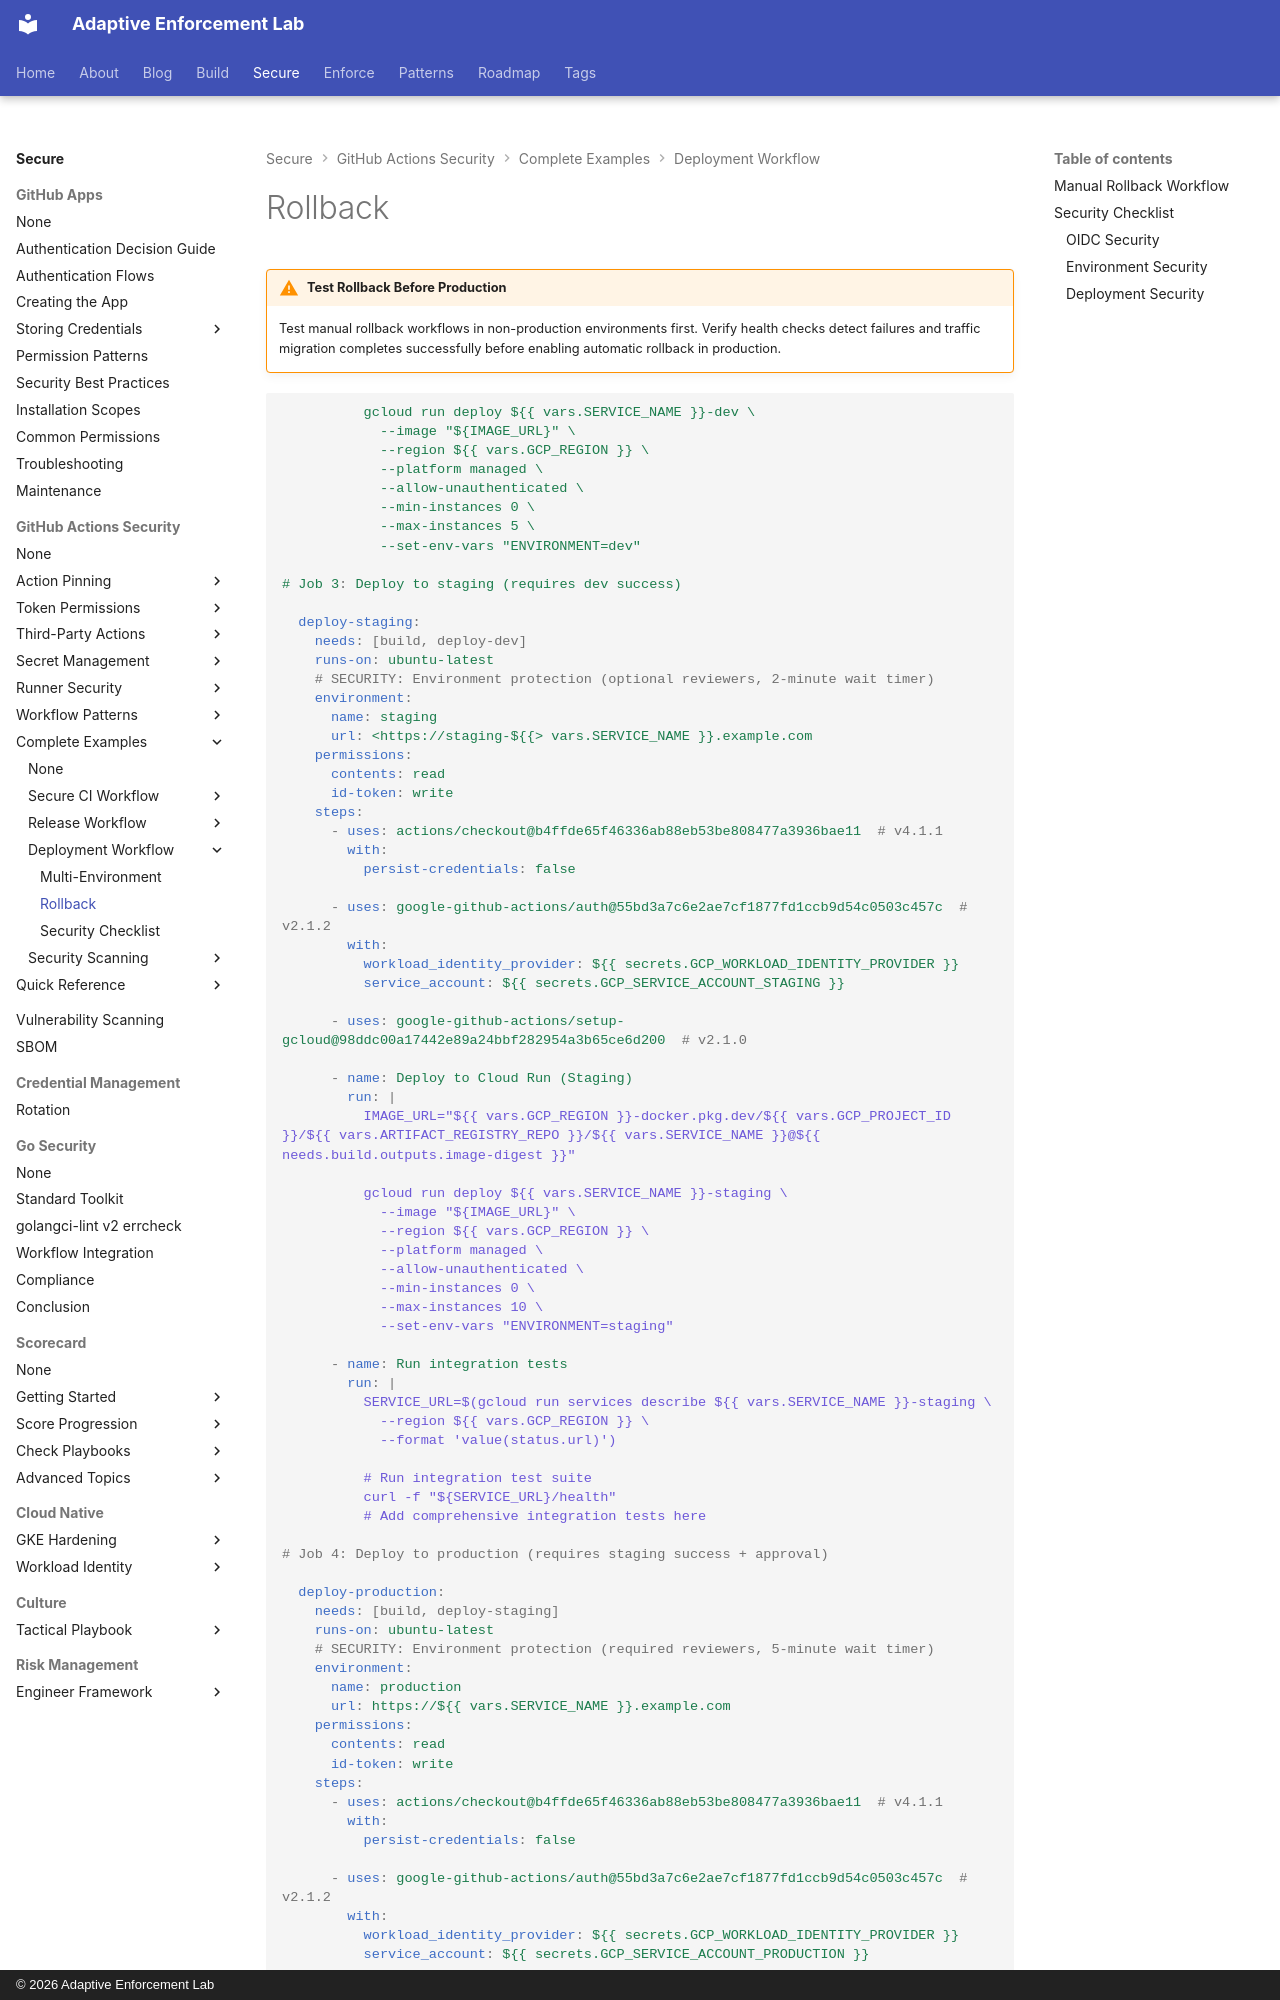

repository: adaptive-enforcement-lab/adaptive-enforcement-lab-com · page: secure/github-actions-security/examples/deployment-workflow/rollback/index.html · generator: mkdocs · copyright: © 2026 Adaptive Enforcement Lab

---
title: Manual Rollback and Security Checklist
description: >-
  Emergency rollback workflows with approval gates, multi-environment deployment security checklist, and common deployment pattern mistakes to avoid
provenance: human
---

!!! warning "Test Rollback Before Production"

    Test manual rollback workflows in non-production environments first. Verify health checks detect failures and traffic migration completes successfully before enabling automatic rollback in production.

```yaml
          gcloud run deploy ${{ vars.SERVICE_NAME }}-dev \
            --image "${IMAGE_URL}" \
            --region ${{ vars.GCP_REGION }} \
            --platform managed \
            --allow-unauthenticated \
            --min-instances 0 \
            --max-instances 5 \
            --set-env-vars "ENVIRONMENT=dev"

# Job 3: Deploy to staging (requires dev success)

  deploy-staging:
    needs: [build, deploy-dev]
    runs-on: ubuntu-latest
    # SECURITY: Environment protection (optional reviewers, 2-minute wait timer)
    environment:
      name: staging
      url: <https://staging-${{> vars.SERVICE_NAME }}.example.com
    permissions:
      contents: read
      id-token: write
    steps:
      - uses: actions/checkout@b4ffde65f46336ab88eb53be808477a3936bae11  # v4.1.1
        with:
          persist-credentials: false

      - uses: google-github-actions/auth@55bd3a7c6e2ae7cf1877fd1ccb9d54c0503c457c  # v2.1.2
        with:
          workload_identity_provider: ${{ secrets.GCP_WORKLOAD_IDENTITY_PROVIDER }}
          service_account: ${{ secrets.GCP_SERVICE_ACCOUNT_STAGING }}

      - uses: google-github-actions/setup-gcloud@98ddc00a17442e89a24bbf282954a3b65ce6d200  # v2.1.0

      - name: Deploy to Cloud Run (Staging)
        run: |
          IMAGE_URL="${{ vars.GCP_REGION }}-docker.pkg.dev/${{ vars.GCP_PROJECT_ID }}/${{ vars.ARTIFACT_REGISTRY_REPO }}/${{ vars.SERVICE_NAME }}@${{ needs.build.outputs.image-digest }}"

          gcloud run deploy ${{ vars.SERVICE_NAME }}-staging \
            --image "${IMAGE_URL}" \
            --region ${{ vars.GCP_REGION }} \
            --platform managed \
            --allow-unauthenticated \
            --min-instances 0 \
            --max-instances 10 \
            --set-env-vars "ENVIRONMENT=staging"

      - name: Run integration tests
        run: |
          SERVICE_URL=$(gcloud run services describe ${{ vars.SERVICE_NAME }}-staging \
            --region ${{ vars.GCP_REGION }} \
            --format 'value(status.url)')

          # Run integration test suite
          curl -f "${SERVICE_URL}/health"
          # Add comprehensive integration tests here

# Job 4: Deploy to production (requires staging success + approval)

  deploy-production:
    needs: [build, deploy-staging]
    runs-on: ubuntu-latest
    # SECURITY: Environment protection (required reviewers, 5-minute wait timer)
    environment:
      name: production
      url: https://${{ vars.SERVICE_NAME }}.example.com
    permissions:
      contents: read
      id-token: write
    steps:
      - uses: actions/checkout@b4ffde65f46336ab88eb53be808477a3936bae11  # v4.1.1
        with:
          persist-credentials: false
